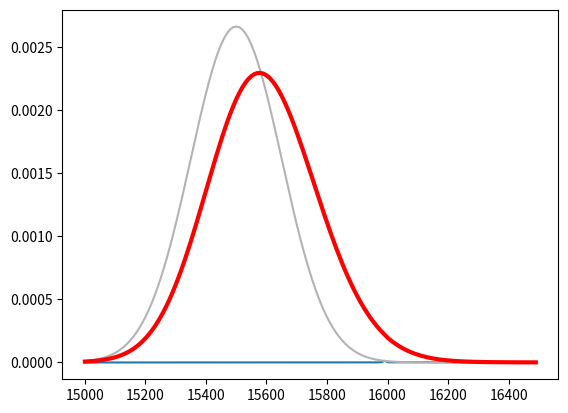

The matplotlib source for this figure:
import numpy as np
import matplotlib.pyplot as plt
import math



def sspec(v,S):
	wZPL = 5.0
	vPSB = 50.0
	a = 3
	b = 1.0/vPSB
	ZPL = (1.0)/((math.pi*wZPL)*(1 + (v/wZPL)**2))
	PSB = (b**a)*(v**(a-1))*np.exp(-b*v)/math.gamma(a)*(v>0)
   
	return math.exp(-S)*ZPL + (1.0 - math.exp(-S))*PSB


vstep = 10.0
vaxis = np.arange(15000.0, 16500.0, vstep)
vo = 15500
sig = 150

pdf = np.exp(-(vaxis-vo)**2/(2.0*sig**2))
pdf /= np.sum(pdf)*vstep

plt.figure()
sspecline, = plt.plot(vaxis, 0*vaxis)
pdfline, = plt.plot(vaxis, pdf, color=[0.7,0.7,0.7])
totline, = plt.plot(vaxis, 0*vaxis, 'r', linewidth=3)


vstop = 16000
nstop = np.argmin(np.abs(vstop-vaxis))

S = 1
SpTot = 0*vaxis
for n in range(0,len(vaxis[0:nstop])):
	vZPL = vaxis[n]
	Spn = sspec(vaxis - vZPL,S)
	SpTot += Spn*pdf[n]*vstep
	totline.set_ydata(SpTot)
	sspecline.set_ydata((Spn/np.max(Spn)*pdf[n]))

plt.show()


